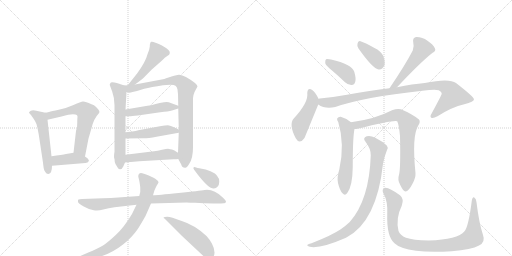
t = 0.00 s
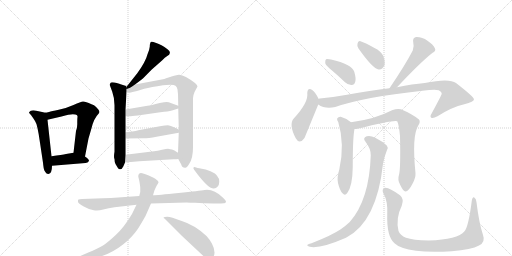
t = 3.20 s
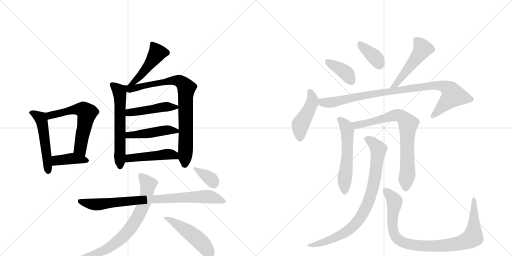
t = 6.40 s
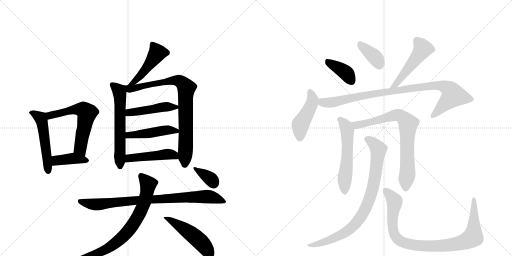
t = 9.61 s
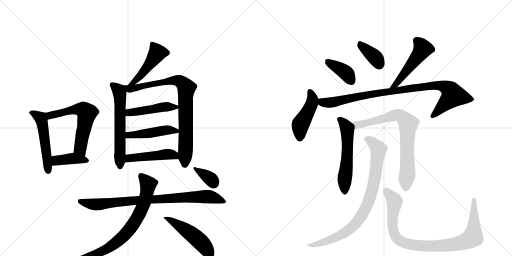
t = 12.81 s
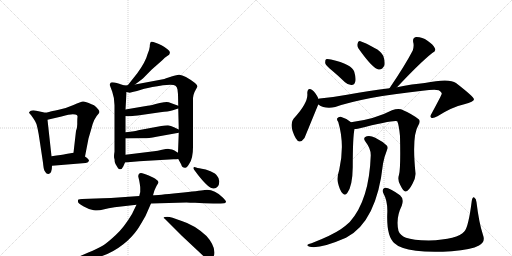
t = 16.01 s

The animated SVG that drew these frames (rendered in a browser with its animation timeline set to each time). Animation: 22 CSS @keyframes rules; one cycle of 16.01 s.

<svg version="1.1" viewBox="0 0 2048 1024" xmlns="http://www.w3.org/2000/svg">
  <g stroke="lightgray" stroke-dasharray="1,1" stroke-width="1" transform="scale(4, 4)">
    <line x1="0" y1="0" x2="256" y2="256"></line>
    <line x1="256" y1="0" x2="0" y2="256"></line>
    <line x1="128" y1="0" x2="128" y2="256"></line>
    <line x1="0" y1="128" x2="256" y2="128"></line>
    <line x1="256" y1="0" x2="512" y2="256"></line>
    <line x1="512" y1="0" x2="256" y2="256"></line>
    <line x1="384" y1="0" x2="384" y2="256"></line>
    <line x1="256" y1="128" x2="512" y2="128"></line>
  </g>
<g transform="scale(1, -1) translate(0, -850)">
   <style type="text/css">
    @keyframes keyframes0 {
      from {
       stroke: black;
       stroke-dashoffset: 515;
       stroke-width: 128;
       }
       63% {
       animation-timing-function: step-end;
       stroke: black;
       stroke-dashoffset: 0;
       stroke-width: 128;
       }
       to {
       stroke: black;
       stroke-width: 1024;
       }
       }
       #make-me-a-hanzi-animation-0 {
         animation: keyframes0 0.669108s both;
         animation-delay: 0.000000s;
         animation-timing-function: linear;
       }
    @keyframes keyframes1 {
      from {
       stroke: black;
       stroke-dashoffset: 593;
       stroke-width: 128;
       }
       66% {
       animation-timing-function: step-end;
       stroke: black;
       stroke-dashoffset: 0;
       stroke-width: 128;
       }
       to {
       stroke: black;
       stroke-width: 1024;
       }
       }
       #make-me-a-hanzi-animation-1 {
         animation: keyframes1 0.732585s both;
         animation-delay: 0.669108s;
         animation-timing-function: linear;
       }
    @keyframes keyframes2 {
      from {
       stroke: black;
       stroke-dashoffset: 394;
       stroke-width: 128;
       }
       56% {
       animation-timing-function: step-end;
       stroke: black;
       stroke-dashoffset: 0;
       stroke-width: 128;
       }
       to {
       stroke: black;
       stroke-width: 1024;
       }
       }
       #make-me-a-hanzi-animation-2 {
         animation: keyframes2 0.570638s both;
         animation-delay: 1.401693s;
         animation-timing-function: linear;
       }
    @keyframes keyframes3 {
      from {
       stroke: black;
       stroke-dashoffset: 468;
       stroke-width: 128;
       }
       60% {
       animation-timing-function: step-end;
       stroke: black;
       stroke-dashoffset: 0;
       stroke-width: 128;
       }
       to {
       stroke: black;
       stroke-width: 1024;
       }
       }
       #make-me-a-hanzi-animation-3 {
         animation: keyframes3 0.630859s both;
         animation-delay: 1.972331s;
         animation-timing-function: linear;
       }
    @keyframes keyframes4 {
      from {
       stroke: black;
       stroke-dashoffset: 596;
       stroke-width: 128;
       }
       66% {
       animation-timing-function: step-end;
       stroke: black;
       stroke-dashoffset: 0;
       stroke-width: 128;
       }
       to {
       stroke: black;
       stroke-width: 1024;
       }
       }
       #make-me-a-hanzi-animation-4 {
         animation: keyframes4 0.735026s both;
         animation-delay: 2.603190s;
         animation-timing-function: linear;
       }
    @keyframes keyframes5 {
      from {
       stroke: black;
       stroke-dashoffset: 819;
       stroke-width: 128;
       }
       73% {
       animation-timing-function: step-end;
       stroke: black;
       stroke-dashoffset: 0;
       stroke-width: 128;
       }
       to {
       stroke: black;
       stroke-width: 1024;
       }
       }
       #make-me-a-hanzi-animation-5 {
         animation: keyframes5 0.916504s both;
         animation-delay: 3.338216s;
         animation-timing-function: linear;
       }
    @keyframes keyframes6 {
      from {
       stroke: black;
       stroke-dashoffset: 458;
       stroke-width: 128;
       }
       60% {
       animation-timing-function: step-end;
       stroke: black;
       stroke-dashoffset: 0;
       stroke-width: 128;
       }
       to {
       stroke: black;
       stroke-width: 1024;
       }
       }
       #make-me-a-hanzi-animation-6 {
         animation: keyframes6 0.622721s both;
         animation-delay: 4.254720s;
         animation-timing-function: linear;
       }
    @keyframes keyframes7 {
      from {
       stroke: black;
       stroke-dashoffset: 458;
       stroke-width: 128;
       }
       60% {
       animation-timing-function: step-end;
       stroke: black;
       stroke-dashoffset: 0;
       stroke-width: 128;
       }
       to {
       stroke: black;
       stroke-width: 1024;
       }
       }
       #make-me-a-hanzi-animation-7 {
         animation: keyframes7 0.622721s both;
         animation-delay: 4.877441s;
         animation-timing-function: linear;
       }
    @keyframes keyframes8 {
      from {
       stroke: black;
       stroke-dashoffset: 465;
       stroke-width: 128;
       }
       60% {
       animation-timing-function: step-end;
       stroke: black;
       stroke-dashoffset: 0;
       stroke-width: 128;
       }
       to {
       stroke: black;
       stroke-width: 1024;
       }
       }
       #make-me-a-hanzi-animation-8 {
         animation: keyframes8 0.628418s both;
         animation-delay: 5.500163s;
         animation-timing-function: linear;
       }
    @keyframes keyframes9 {
      from {
       stroke: black;
       stroke-dashoffset: 843;
       stroke-width: 128;
       }
       73% {
       animation-timing-function: step-end;
       stroke: black;
       stroke-dashoffset: 0;
       stroke-width: 128;
       }
       to {
       stroke: black;
       stroke-width: 1024;
       }
       }
       #make-me-a-hanzi-animation-9 {
         animation: keyframes9 0.936035s both;
         animation-delay: 6.128581s;
         animation-timing-function: linear;
       }
    @keyframes keyframes10 {
      from {
       stroke: black;
       stroke-dashoffset: 740;
       stroke-width: 128;
       }
       71% {
       animation-timing-function: step-end;
       stroke: black;
       stroke-dashoffset: 0;
       stroke-width: 128;
       }
       to {
       stroke: black;
       stroke-width: 1024;
       }
       }
       #make-me-a-hanzi-animation-10 {
         animation: keyframes10 0.852214s both;
         animation-delay: 7.064616s;
         animation-timing-function: linear;
       }
    @keyframes keyframes11 {
      from {
       stroke: black;
       stroke-dashoffset: 488;
       stroke-width: 128;
       }
       61% {
       animation-timing-function: step-end;
       stroke: black;
       stroke-dashoffset: 0;
       stroke-width: 128;
       }
       to {
       stroke: black;
       stroke-width: 1024;
       }
       }
       #make-me-a-hanzi-animation-11 {
         animation: keyframes11 0.647135s both;
         animation-delay: 7.916829s;
         animation-timing-function: linear;
       }
    @keyframes keyframes12 {
      from {
       stroke: black;
       stroke-dashoffset: 353;
       stroke-width: 128;
       }
       53% {
       animation-timing-function: step-end;
       stroke: black;
       stroke-dashoffset: 0;
       stroke-width: 128;
       }
       to {
       stroke: black;
       stroke-width: 1024;
       }
       }
       #make-me-a-hanzi-animation-12 {
         animation: keyframes12 0.537272s both;
         animation-delay: 8.563965s;
         animation-timing-function: linear;
       }
    @keyframes keyframes13 {
      from {
       stroke: black;
       stroke-dashoffset: 386;
       stroke-width: 128;
       }
       56% {
       animation-timing-function: step-end;
       stroke: black;
       stroke-dashoffset: 0;
       stroke-width: 128;
       }
       to {
       stroke: black;
       stroke-width: 1024;
       }
       }
       #make-me-a-hanzi-animation-13 {
         animation: keyframes13 0.564128s both;
         animation-delay: 9.101237s;
         animation-timing-function: linear;
       }
    @keyframes keyframes14 {
      from {
       stroke: black;
       stroke-dashoffset: 368;
       stroke-width: 128;
       }
       55% {
       animation-timing-function: step-end;
       stroke: black;
       stroke-dashoffset: 0;
       stroke-width: 128;
       }
       to {
       stroke: black;
       stroke-width: 1024;
       }
       }
       #make-me-a-hanzi-animation-14 {
         animation: keyframes14 0.549479s both;
         animation-delay: 9.665365s;
         animation-timing-function: linear;
       }
    @keyframes keyframes15 {
      from {
       stroke: black;
       stroke-dashoffset: 495;
       stroke-width: 128;
       }
       62% {
       animation-timing-function: step-end;
       stroke: black;
       stroke-dashoffset: 0;
       stroke-width: 128;
       }
       to {
       stroke: black;
       stroke-width: 1024;
       }
       }
       #make-me-a-hanzi-animation-15 {
         animation: keyframes15 0.652832s both;
         animation-delay: 10.214844s;
         animation-timing-function: linear;
       }
    @keyframes keyframes16 {
      from {
       stroke: black;
       stroke-dashoffset: 451;
       stroke-width: 128;
       }
       59% {
       animation-timing-function: step-end;
       stroke: black;
       stroke-dashoffset: 0;
       stroke-width: 128;
       }
       to {
       stroke: black;
       stroke-width: 1024;
       }
       }
       #make-me-a-hanzi-animation-16 {
         animation: keyframes16 0.617025s both;
         animation-delay: 10.867676s;
         animation-timing-function: linear;
       }
    @keyframes keyframes17 {
      from {
       stroke: black;
       stroke-dashoffset: 935;
       stroke-width: 128;
       }
       75% {
       animation-timing-function: step-end;
       stroke: black;
       stroke-dashoffset: 0;
       stroke-width: 128;
       }
       to {
       stroke: black;
       stroke-width: 1024;
       }
       }
       #make-me-a-hanzi-animation-17 {
         animation: keyframes17 1.010905s both;
         animation-delay: 11.484701s;
         animation-timing-function: linear;
       }
    @keyframes keyframes18 {
      from {
       stroke: black;
       stroke-dashoffset: 556;
       stroke-width: 128;
       }
       64% {
       animation-timing-function: step-end;
       stroke: black;
       stroke-dashoffset: 0;
       stroke-width: 128;
       }
       to {
       stroke: black;
       stroke-width: 1024;
       }
       }
       #make-me-a-hanzi-animation-18 {
         animation: keyframes18 0.702474s both;
         animation-delay: 12.495605s;
         animation-timing-function: linear;
       }
    @keyframes keyframes19 {
      from {
       stroke: black;
       stroke-dashoffset: 757;
       stroke-width: 128;
       }
       71% {
       animation-timing-function: step-end;
       stroke: black;
       stroke-dashoffset: 0;
       stroke-width: 128;
       }
       to {
       stroke: black;
       stroke-width: 1024;
       }
       }
       #make-me-a-hanzi-animation-19 {
         animation: keyframes19 0.866048s both;
         animation-delay: 13.198079s;
         animation-timing-function: linear;
       }
    @keyframes keyframes20 {
      from {
       stroke: black;
       stroke-dashoffset: 845;
       stroke-width: 128;
       }
       73% {
       animation-timing-function: step-end;
       stroke: black;
       stroke-dashoffset: 0;
       stroke-width: 128;
       }
       to {
       stroke: black;
       stroke-width: 1024;
       }
       }
       #make-me-a-hanzi-animation-20 {
         animation: keyframes20 0.937663s both;
         animation-delay: 14.064128s;
         animation-timing-function: linear;
       }
    @keyframes keyframes21 {
      from {
       stroke: black;
       stroke-dashoffset: 929;
       stroke-width: 128;
       }
       75% {
       animation-timing-function: step-end;
       stroke: black;
       stroke-dashoffset: 0;
       stroke-width: 128;
       }
       to {
       stroke: black;
       stroke-width: 1024;
       }
       }
       #make-me-a-hanzi-animation-21 {
         animation: keyframes21 1.006022s both;
         animation-delay: 15.001790s;
         animation-timing-function: linear;
       }
</style>
<path d="M 182 399 L 145 407 Q 124 412 116 401 Q 116 398 122 392 Q 128 386 140 366 Q 150 353 160 279 L 172 199 Q 174 176 178 167 L 185 157 Q 188 154 194 154 Q 208 156 208 187 L 206 225 L 190 371 C 187 398 187 398 182 399 Z" fill="lightgray"></path> 
<path d="M 340 224 L 354 296 L 366 337 Q 375 376 395 396 Q 396 400 398 401 Q 398 412 376 429 L 366 433 Q 340 445 332 444 Q 324 443 294 430 Q 265 417 235 411 Q 206 405 196 402 Q 186 399 182 399 C 153 393 161 364 190 371 L 246 384 Q 278 393 291 393 Q 304 393 307 390 Q 311 386 310 382 Q 309 377 309 359 Q 310 341 304 326 L 294 239 C 291 209 334 195 340 224 Z" fill="lightgray"></path> 
<path d="M 208 187 L 342 198 Q 352 200 354 204 Q 359 209 351 215 Q 352 216 340 224 C 315 241 313 242 294 239 L 264 234 Q 250 231 206 225 C 176 221 178 185 208 187 Z" fill="lightgray"></path> 
<path d="M 540 512 L 568 533 Q 574 538 606 571 L 648 608 Q 660 621 669 626 Q 679 631 679 637 Q 684 648 646 669 Q 612 686 605 683 Q 599 680 599 663 Q 598 651 590 633 Q 583 604 549 557 L 511 509 C 492 485 516 494 540 512 Z" fill="lightgray"></path> 
<path d="M 458 429 L 458 243 Q 454 221 458 214 Q 458 202 462 194 L 471 179 Q 473 175 479 173 Q 488 172 493 184 L 500 200 L 502 231 L 502 296 L 502 321 L 502 385 L 502 412 L 506 482 C 507 505 507 505 498 508 L 479 514 Q 478 515 458 520 Q 442 522 442 518 Q 438 513 439 510 L 449 483 Q 458 458 458 429 Z" fill="lightgray"></path> 
<path d="M 713 214 L 725 192 Q 728 179 740 179 Q 747 177 757 195 Q 772 216 772 262 L 772 458 L 774 470 Q 776 480 784 493 L 790 504 Q 790 509 780 518 Q 739 549 717 551 Q 712 552 686 544 Q 660 535 652 533 L 540 512 L 511 509 L 498 508 C 468 505 476 485 506 482 L 515 480 Q 518 478 530 482 L 548 486 L 577 495 Q 604 502 652 509 L 681 511 Q 697 511 702 507 Q 708 503 710 492 L 712 473 L 713 427 L 713 416 L 715 332 L 715 319 L 712 239 L 713 214 Z" fill="lightgray"></path> 
<path d="M 502 385 L 519 385 Q 525 385 551 388 L 641 401 Q 674 404 688 408 L 713 416 C 729 421 729 421 713 427 L 683 438 Q 675 442 667 442 Q 659 442 639 438 Q 603 428 590 427 L 502 412 C 472 407 472 385 502 385 Z" fill="lightgray"></path> 
<path d="M 502 296 L 574 297 Q 594 297 626 303 L 715 319 C 735 323 735 323 715 332 L 696 341 Q 683 348 672 349 Q 661 349 645 346 L 553 329 Q 544 326 502 321 C 472 317 472 296 502 296 Z" fill="lightgray"></path> 
<path d="M 500 200 L 557 205 L 694 213 Q 707 213 713 214 C 743 217 737 223 712 239 L 696 249 Q 692 252 672 255 Q 666 255 648 251 Q 630 247 616 245 L 502 231 C 472 227 470 197 500 200 Z" fill="lightgray"></path> 
<path d="M 557 66 L 444 58 Q 424 58 412 57 L 328 54 Q 318 54 312 51 L 312 43 Q 312 36 335 24 Q 358 11 375 9 Q 393 6 413 12 Q 434 17 458 21 L 546 31 L 604 36 L 746 40 Q 758 39 780 39 Q 816 36 853 36 Q 891 36 896 37 Q 902 37 904 43 Q 905 46 891 60 Q 854 96 818 90 Q 799 87 714 78 Q 630 69 612 69 L 557 66 Z" fill="lightgray"></path> 
<path d="M 553 144 L 557 127 Q 561 105 561 99 L 561 82 L 557 66 L 546 31 L 528 -6 Q 496 -60 463 -90 Q 431 -120 412 -132 Q 393 -144 351 -161 L 312 -178 Q 302 -181 305 -188 Q 308 -193 318 -192 L 353 -187 Q 430 -177 492 -128 Q 527 -101 551 -66 Q 561 -51 582 -14 L 604 36 L 612 69 L 618 89 L 624 102 Q 626 108 632 116 Q 638 123 626 131 Q 618 138 595 148 Q 572 158 564 158 Q 553 158 553 144 Z" fill="lightgray"></path> 
<path d="M 658 -24 L 727 -93 L 805 -166 Q 819 -181 835 -185 L 847 -183 Q 858 -176 858 -160 Q 858 -144 848 -125 Q 838 -107 826 -94 Q 779 -50 727 -34 Q 683 -17 669 -17 Q 656 -17 656 -19 Q 652 -21 658 -24 Z" fill="lightgray"></path> 
<path d="M 856 96 Q 864 96 870 103 Q 877 110 877 123 Q 878 136 868 147 Q 864 156 842 165 Q 821 174 807 175 Q 786 179 781 181 Q 776 183 774 180 Q 772 176 778 169 L 793 149 Q 837 93 856 96 Z" fill="lightgray"></path> 
<path d="M 1328 568 Q 1353 547 1380 521 Q 1393 509 1407 510 Q 1417 510 1421 523 Q 1425 536 1417 563 Q 1408 593 1324 612 Q 1309 615 1304 613 Q 1300 609 1301 597 Q 1304 587 1328 568 Z" fill="lightgray"></path> 
<path d="M 1434 656 Q 1491 575 1515 572 Q 1530 571 1538 589 Q 1541 604 1533 627 Q 1523 646 1498 658 Q 1459 680 1442 685 Q 1432 688 1430 675 Q 1427 666 1434 656 Z" fill="lightgray"></path> 
<path d="M 1588 501 Q 1679 598 1729 638 Q 1745 645 1740 656 Q 1733 672 1710 687 Q 1688 703 1664 702 Q 1649 699 1653 680 Q 1657 667 1651 648 Q 1621 590 1558 497 C 1541 472 1567 479 1588 501 Z" fill="lightgray"></path> 
<path d="M 1273 455 L 1273 457 Q 1261 481 1250 489 Q 1231 504 1229 478 Q 1235 441 1175 376 Q 1154 352 1183 297 Q 1198 270 1218 298 L 1273 432 L 1273 455 Z" fill="lightgray"></path> 
<path d="M 1273 432 Q 1300 413 1341 422 Q 1452 461 1690 487 Q 1739 493 1755 489 Q 1768 482 1767 475 Q 1767 471 1727 397 Q 1718 384 1725 379 Q 1732 375 1750 385 Q 1808 422 1857 433 Q 1897 443 1896 453 Q 1895 463 1824 518 Q 1797 539 1699 518 Q 1651 514 1588 501 L 1558 497 Q 1482 488 1388 471 Q 1334 461 1279 456 Q 1275 456 1273 455 C 1243 452 1246 445 1273 432 Z" fill="lightgray"></path> 
<path d="M 1404 361 Q 1385 377 1363 383 Q 1354 384 1349 377 Q 1346 371 1353 362 Q 1380 272 1357 171 Q 1347 140 1352 118 Q 1359 88 1370 77 Q 1380 65 1389 78 Q 1410 105 1411 182 Q 1411 303 1418 334 C 1421 348 1421 348 1404 361 Z" fill="lightgray"></path> 
<path d="M 1596 151 Q 1589 130 1601 110 Q 1614 83 1622 84 Q 1635 85 1650 115 Q 1663 139 1662 157 Q 1647 307 1673 348 Q 1683 363 1676 372 Q 1649 394 1604 413 Q 1589 417 1568 409 Q 1499 373 1404 361 C 1374 357 1388 331 1418 334 Q 1424 334 1431 335 Q 1576 371 1589 365 Q 1596 349 1600 306 Q 1603 176 1596 151 Z" fill="lightgray"></path> 
<path d="M 1483 228 Q 1477 50 1399 -38 Q 1383 -53 1363 -67 Q 1326 -92 1246 -123 Q 1233 -126 1230 -129 Q 1226 -133 1239 -137 Q 1281 -146 1384 -101 Q 1507 -38 1532 195 Q 1536 220 1548 250 Q 1554 260 1547 268 Q 1531 284 1501 299 Q 1482 309 1467 305 Q 1449 299 1462 283 Q 1484 255 1483 228 Z" fill="lightgray"></path> 
<path d="M 1932 -90 Q 1916 -42 1906 41 Q 1905 56 1897 60 Q 1890 64 1887 46 Q 1874 -57 1858 -75 Q 1831 -108 1715 -112 Q 1651 -111 1624 -101 Q 1600 -91 1594 -74 Q 1582 -23 1607 27 Q 1617 55 1600 69 Q 1554 103 1539 99 Q 1526 93 1533 78 Q 1552 44 1549 -6 Q 1546 -96 1578 -123 Q 1599 -144 1664 -153 Q 1719 -160 1807 -155 Q 1886 -149 1916 -132 Q 1943 -119 1932 -90 Z" fill="lightgray"></path> 
      <clipPath id="make-me-a-hanzi-clip-0">
      <path d="M 182 399 L 145 407 Q 124 412 116 401 Q 116 398 122 392 Q 128 386 140 366 Q 150 353 160 279 L 172 199 Q 174 176 178 167 L 185 157 Q 188 154 194 154 Q 208 156 208 187 L 206 225 L 190 371 C 187 398 187 398 182 399 Z" fill="lightgray"></path>
      </clipPath>
      <path clip-path="url(#make-me-a-hanzi-clip-0)" d="M 124 400 L 159 381 L 168 361 L 193 165 " fill="none" id="make-me-a-hanzi-animation-0" stroke-dasharray="387 774" stroke-linecap="round"></path>

      <clipPath id="make-me-a-hanzi-clip-1">
      <path d="M 340 224 L 354 296 L 366 337 Q 375 376 395 396 Q 396 400 398 401 Q 398 412 376 429 L 366 433 Q 340 445 332 444 Q 324 443 294 430 Q 265 417 235 411 Q 206 405 196 402 Q 186 399 182 399 C 153 393 161 364 190 371 L 246 384 Q 278 393 291 393 Q 304 393 307 390 Q 311 386 310 382 Q 309 377 309 359 Q 310 341 304 326 L 294 239 C 291 209 334 195 340 224 Z" fill="lightgray"></path>
      </clipPath>
      <path clip-path="url(#make-me-a-hanzi-clip-1)" d="M 190 394 L 208 389 L 313 413 L 335 410 L 344 402 L 346 387 L 321 256 L 336 232 " fill="none" id="make-me-a-hanzi-animation-1" stroke-dasharray="465 930" stroke-linecap="round"></path>

      <clipPath id="make-me-a-hanzi-clip-2">
      <path d="M 208 187 L 342 198 Q 352 200 354 204 Q 359 209 351 215 Q 352 216 340 224 C 315 241 313 242 294 239 L 264 234 Q 250 231 206 225 C 176 221 178 185 208 187 Z" fill="lightgray"></path>
      </clipPath>
      <path clip-path="url(#make-me-a-hanzi-clip-2)" d="M 215 194 L 225 207 L 252 212 L 293 216 L 345 207 " fill="none" id="make-me-a-hanzi-animation-2" stroke-dasharray="266 532" stroke-linecap="round"></path>

      <clipPath id="make-me-a-hanzi-clip-3">
      <path d="M 540 512 L 568 533 Q 574 538 606 571 L 648 608 Q 660 621 669 626 Q 679 631 679 637 Q 684 648 646 669 Q 612 686 605 683 Q 599 680 599 663 Q 598 651 590 633 Q 583 604 549 557 L 511 509 C 492 485 516 494 540 512 Z" fill="lightgray"></path>
      </clipPath>
      <path clip-path="url(#make-me-a-hanzi-clip-3)" d="M 609 676 L 629 638 L 575 562 L 538 524 L 518 513 " fill="none" id="make-me-a-hanzi-animation-3" stroke-dasharray="340 680" stroke-linecap="round"></path>

      <clipPath id="make-me-a-hanzi-clip-4">
      <path d="M 458 429 L 458 243 Q 454 221 458 214 Q 458 202 462 194 L 471 179 Q 473 175 479 173 Q 488 172 493 184 L 500 200 L 502 231 L 502 296 L 502 321 L 502 385 L 502 412 L 506 482 C 507 505 507 505 498 508 L 479 514 Q 478 515 458 520 Q 442 522 442 518 Q 438 513 439 510 L 449 483 Q 458 458 458 429 Z" fill="lightgray"></path>
      </clipPath>
      <path clip-path="url(#make-me-a-hanzi-clip-4)" d="M 449 511 L 477 485 L 479 476 L 480 183 " fill="none" id="make-me-a-hanzi-animation-4" stroke-dasharray="468 936" stroke-linecap="round"></path>

      <clipPath id="make-me-a-hanzi-clip-5">
      <path d="M 713 214 L 725 192 Q 728 179 740 179 Q 747 177 757 195 Q 772 216 772 262 L 772 458 L 774 470 Q 776 480 784 493 L 790 504 Q 790 509 780 518 Q 739 549 717 551 Q 712 552 686 544 Q 660 535 652 533 L 540 512 L 511 509 L 498 508 C 468 505 476 485 506 482 L 515 480 Q 518 478 530 482 L 548 486 L 577 495 Q 604 502 652 509 L 681 511 Q 697 511 702 507 Q 708 503 710 492 L 712 473 L 713 427 L 713 416 L 715 332 L 715 319 L 712 239 L 713 214 Z" fill="lightgray"></path>
      </clipPath>
      <path clip-path="url(#make-me-a-hanzi-clip-5)" d="M 505 503 L 521 495 L 701 530 L 717 526 L 740 506 L 746 498 L 739 193 " fill="none" id="make-me-a-hanzi-animation-5" stroke-dasharray="691 1382" stroke-linecap="round"></path>

      <clipPath id="make-me-a-hanzi-clip-6">
      <path d="M 502 385 L 519 385 Q 525 385 551 388 L 641 401 Q 674 404 688 408 L 713 416 C 729 421 729 421 713 427 L 683 438 Q 675 442 667 442 Q 659 442 639 438 Q 603 428 590 427 L 502 412 C 472 407 472 385 502 385 Z" fill="lightgray"></path>
      </clipPath>
      <path clip-path="url(#make-me-a-hanzi-clip-6)" d="M 506 392 L 526 402 L 635 419 L 704 422 " fill="none" id="make-me-a-hanzi-animation-6" stroke-dasharray="330 660" stroke-linecap="round"></path>

      <clipPath id="make-me-a-hanzi-clip-7">
      <path d="M 502 296 L 574 297 Q 594 297 626 303 L 715 319 C 735 323 735 323 715 332 L 696 341 Q 683 348 672 349 Q 661 349 645 346 L 553 329 Q 544 326 502 321 C 472 317 472 296 502 296 Z" fill="lightgray"></path>
      </clipPath>
      <path clip-path="url(#make-me-a-hanzi-clip-7)" d="M 509 302 L 516 310 L 655 329 L 706 326 " fill="none" id="make-me-a-hanzi-animation-7" stroke-dasharray="330 660" stroke-linecap="round"></path>

      <clipPath id="make-me-a-hanzi-clip-8">
      <path d="M 500 200 L 557 205 L 694 213 Q 707 213 713 214 C 743 217 737 223 712 239 L 696 249 Q 692 252 672 255 Q 666 255 648 251 Q 630 247 616 245 L 502 231 C 472 227 470 197 500 200 Z" fill="lightgray"></path>
      </clipPath>
      <path clip-path="url(#make-me-a-hanzi-clip-8)" d="M 507 207 L 525 219 L 659 233 L 690 231 L 709 220 " fill="none" id="make-me-a-hanzi-animation-8" stroke-dasharray="337 674" stroke-linecap="round"></path>

      <clipPath id="make-me-a-hanzi-clip-9">
      <path d="M 557 66 L 444 58 Q 424 58 412 57 L 328 54 Q 318 54 312 51 L 312 43 Q 312 36 335 24 Q 358 11 375 9 Q 393 6 413 12 Q 434 17 458 21 L 546 31 L 604 36 L 746 40 Q 758 39 780 39 Q 816 36 853 36 Q 891 36 896 37 Q 902 37 904 43 Q 905 46 891 60 Q 854 96 818 90 Q 799 87 714 78 Q 630 69 612 69 L 557 66 Z" fill="lightgray"></path>
      </clipPath>
      <path clip-path="url(#make-me-a-hanzi-clip-9)" d="M 317 47 L 350 36 L 392 32 L 606 53 L 827 64 L 873 55 L 897 43 " fill="none" id="make-me-a-hanzi-animation-9" stroke-dasharray="715 1430" stroke-linecap="round"></path>

      <clipPath id="make-me-a-hanzi-clip-10">
      <path d="M 553 144 L 557 127 Q 561 105 561 99 L 561 82 L 557 66 L 546 31 L 528 -6 Q 496 -60 463 -90 Q 431 -120 412 -132 Q 393 -144 351 -161 L 312 -178 Q 302 -181 305 -188 Q 308 -193 318 -192 L 353 -187 Q 430 -177 492 -128 Q 527 -101 551 -66 Q 561 -51 582 -14 L 604 36 L 612 69 L 618 89 L 624 102 Q 626 108 632 116 Q 638 123 626 131 Q 618 138 595 148 Q 572 158 564 158 Q 553 158 553 144 Z" fill="lightgray"></path>
      </clipPath>
      <path clip-path="url(#make-me-a-hanzi-clip-10)" d="M 564 147 L 593 113 L 583 59 L 554 -11 L 511 -77 L 472 -114 L 413 -154 L 313 -186 " fill="none" id="make-me-a-hanzi-animation-10" stroke-dasharray="612 1224" stroke-linecap="round"></path>

      <clipPath id="make-me-a-hanzi-clip-11">
      <path d="M 658 -24 L 727 -93 L 805 -166 Q 819 -181 835 -185 L 847 -183 Q 858 -176 858 -160 Q 858 -144 848 -125 Q 838 -107 826 -94 Q 779 -50 727 -34 Q 683 -17 669 -17 Q 656 -17 656 -19 Q 652 -21 658 -24 Z" fill="lightgray"></path>
      </clipPath>
      <path clip-path="url(#make-me-a-hanzi-clip-11)" d="M 663 -19 L 789 -105 L 818 -135 L 838 -167 " fill="none" id="make-me-a-hanzi-animation-11" stroke-dasharray="360 720" stroke-linecap="round"></path>

      <clipPath id="make-me-a-hanzi-clip-12">
      <path d="M 856 96 Q 864 96 870 103 Q 877 110 877 123 Q 878 136 868 147 Q 864 156 842 165 Q 821 174 807 175 Q 786 179 781 181 Q 776 183 774 180 Q 772 176 778 169 L 793 149 Q 837 93 856 96 Z" fill="lightgray"></path>
      </clipPath>
      <path clip-path="url(#make-me-a-hanzi-clip-12)" d="M 778 175 L 839 138 L 854 117 " fill="none" id="make-me-a-hanzi-animation-12" stroke-dasharray="225 450" stroke-linecap="round"></path>

      <clipPath id="make-me-a-hanzi-clip-13">
      <path d="M 1328 568 Q 1353 547 1380 521 Q 1393 509 1407 510 Q 1417 510 1421 523 Q 1425 536 1417 563 Q 1408 593 1324 612 Q 1309 615 1304 613 Q 1300 609 1301 597 Q 1304 587 1328 568 Z" fill="lightgray"></path>
      </clipPath>
      <path clip-path="url(#make-me-a-hanzi-clip-13)" d="M 1308 607 L 1376 565 L 1406 525 " fill="none" id="make-me-a-hanzi-animation-13" stroke-dasharray="258 516" stroke-linecap="round"></path>

      <clipPath id="make-me-a-hanzi-clip-14">
      <path d="M 1434 656 Q 1491 575 1515 572 Q 1530 571 1538 589 Q 1541 604 1533 627 Q 1523 646 1498 658 Q 1459 680 1442 685 Q 1432 688 1430 675 Q 1427 666 1434 656 Z" fill="lightgray"></path>
      </clipPath>
      <path clip-path="url(#make-me-a-hanzi-clip-14)" d="M 1443 672 L 1505 616 L 1517 590 " fill="none" id="make-me-a-hanzi-animation-14" stroke-dasharray="240 480" stroke-linecap="round"></path>

      <clipPath id="make-me-a-hanzi-clip-15">
      <path d="M 1588 501 Q 1679 598 1729 638 Q 1745 645 1740 656 Q 1733 672 1710 687 Q 1688 703 1664 702 Q 1649 699 1653 680 Q 1657 667 1651 648 Q 1621 590 1558 497 C 1541 472 1567 479 1588 501 Z" fill="lightgray"></path>
      </clipPath>
      <path clip-path="url(#make-me-a-hanzi-clip-15)" d="M 1667 687 L 1691 655 L 1686 646 L 1587 516 L 1565 504 " fill="none" id="make-me-a-hanzi-animation-15" stroke-dasharray="367 734" stroke-linecap="round"></path>

      <clipPath id="make-me-a-hanzi-clip-16">
      <path d="M 1273 455 L 1273 457 Q 1261 481 1250 489 Q 1231 504 1229 478 Q 1235 441 1175 376 Q 1154 352 1183 297 Q 1198 270 1218 298 L 1273 432 L 1273 455 Z" fill="lightgray"></path>
      </clipPath>
      <path clip-path="url(#make-me-a-hanzi-clip-16)" d="M 1240 483 L 1250 454 L 1247 435 L 1202 352 L 1199 301 " fill="none" id="make-me-a-hanzi-animation-16" stroke-dasharray="323 646" stroke-linecap="round"></path>

      <clipPath id="make-me-a-hanzi-clip-17">
      <path d="M 1273 432 Q 1300 413 1341 422 Q 1452 461 1690 487 Q 1739 493 1755 489 Q 1768 482 1767 475 Q 1767 471 1727 397 Q 1718 384 1725 379 Q 1732 375 1750 385 Q 1808 422 1857 433 Q 1897 443 1896 453 Q 1895 463 1824 518 Q 1797 539 1699 518 Q 1651 514 1588 501 L 1558 497 Q 1482 488 1388 471 Q 1334 461 1279 456 Q 1275 456 1273 455 C 1243 452 1246 445 1273 432 Z" fill="lightgray"></path>
      </clipPath>
      <path clip-path="url(#make-me-a-hanzi-clip-17)" d="M 1277 449 L 1296 439 L 1330 440 L 1432 464 L 1642 497 L 1735 509 L 1785 501 L 1802 489 L 1813 468 L 1730 385 " fill="none" id="make-me-a-hanzi-animation-17" stroke-dasharray="807 1614" stroke-linecap="round"></path>

      <clipPath id="make-me-a-hanzi-clip-18">
      <path d="M 1404 361 Q 1385 377 1363 383 Q 1354 384 1349 377 Q 1346 371 1353 362 Q 1380 272 1357 171 Q 1347 140 1352 118 Q 1359 88 1370 77 Q 1380 65 1389 78 Q 1410 105 1411 182 Q 1411 303 1418 334 C 1421 348 1421 348 1404 361 Z" fill="lightgray"></path>
      </clipPath>
      <path clip-path="url(#make-me-a-hanzi-clip-18)" d="M 1360 372 L 1385 343 L 1389 326 L 1391 256 L 1378 127 L 1379 82 " fill="none" id="make-me-a-hanzi-animation-18" stroke-dasharray="428 856" stroke-linecap="round"></path>

      <clipPath id="make-me-a-hanzi-clip-19">
      <path d="M 1596 151 Q 1589 130 1601 110 Q 1614 83 1622 84 Q 1635 85 1650 115 Q 1663 139 1662 157 Q 1647 307 1673 348 Q 1683 363 1676 372 Q 1649 394 1604 413 Q 1589 417 1568 409 Q 1499 373 1404 361 C 1374 357 1388 331 1418 334 Q 1424 334 1431 335 Q 1576 371 1589 365 Q 1596 349 1600 306 Q 1603 176 1596 151 Z" fill="lightgray"></path>
      </clipPath>
      <path clip-path="url(#make-me-a-hanzi-clip-19)" d="M 1413 357 L 1426 349 L 1441 349 L 1592 390 L 1623 368 L 1632 349 L 1631 166 L 1623 94 " fill="none" id="make-me-a-hanzi-animation-19" stroke-dasharray="629 1258" stroke-linecap="round"></path>

      <clipPath id="make-me-a-hanzi-clip-20">
      <path d="M 1483 228 Q 1477 50 1399 -38 Q 1383 -53 1363 -67 Q 1326 -92 1246 -123 Q 1233 -126 1230 -129 Q 1226 -133 1239 -137 Q 1281 -146 1384 -101 Q 1507 -38 1532 195 Q 1536 220 1548 250 Q 1554 260 1547 268 Q 1531 284 1501 299 Q 1482 309 1467 305 Q 1449 299 1462 283 Q 1484 255 1483 228 Z" fill="lightgray"></path>
      </clipPath>
      <path clip-path="url(#make-me-a-hanzi-clip-20)" d="M 1468 293 L 1487 283 L 1514 253 L 1489 89 L 1454 1 L 1426 -42 L 1367 -89 L 1287 -122 L 1235 -132 " fill="none" id="make-me-a-hanzi-animation-20" stroke-dasharray="717 1434" stroke-linecap="round"></path>

      <clipPath id="make-me-a-hanzi-clip-21">
      <path d="M 1932 -90 Q 1916 -42 1906 41 Q 1905 56 1897 60 Q 1890 64 1887 46 Q 1874 -57 1858 -75 Q 1831 -108 1715 -112 Q 1651 -111 1624 -101 Q 1600 -91 1594 -74 Q 1582 -23 1607 27 Q 1617 55 1600 69 Q 1554 103 1539 99 Q 1526 93 1533 78 Q 1552 44 1549 -6 Q 1546 -96 1578 -123 Q 1599 -144 1664 -153 Q 1719 -160 1807 -155 Q 1886 -149 1916 -132 Q 1943 -119 1932 -90 Z" fill="lightgray"></path>
      </clipPath>
      <path clip-path="url(#make-me-a-hanzi-clip-21)" d="M 1543 87 L 1579 42 L 1569 -37 L 1580 -91 L 1595 -110 L 1611 -119 L 1657 -131 L 1796 -131 L 1835 -124 L 1887 -102 L 1896 -53 L 1896 53 " fill="none" id="make-me-a-hanzi-animation-21" stroke-dasharray="801 1602" stroke-linecap="round"></path>

</g>
</svg>
